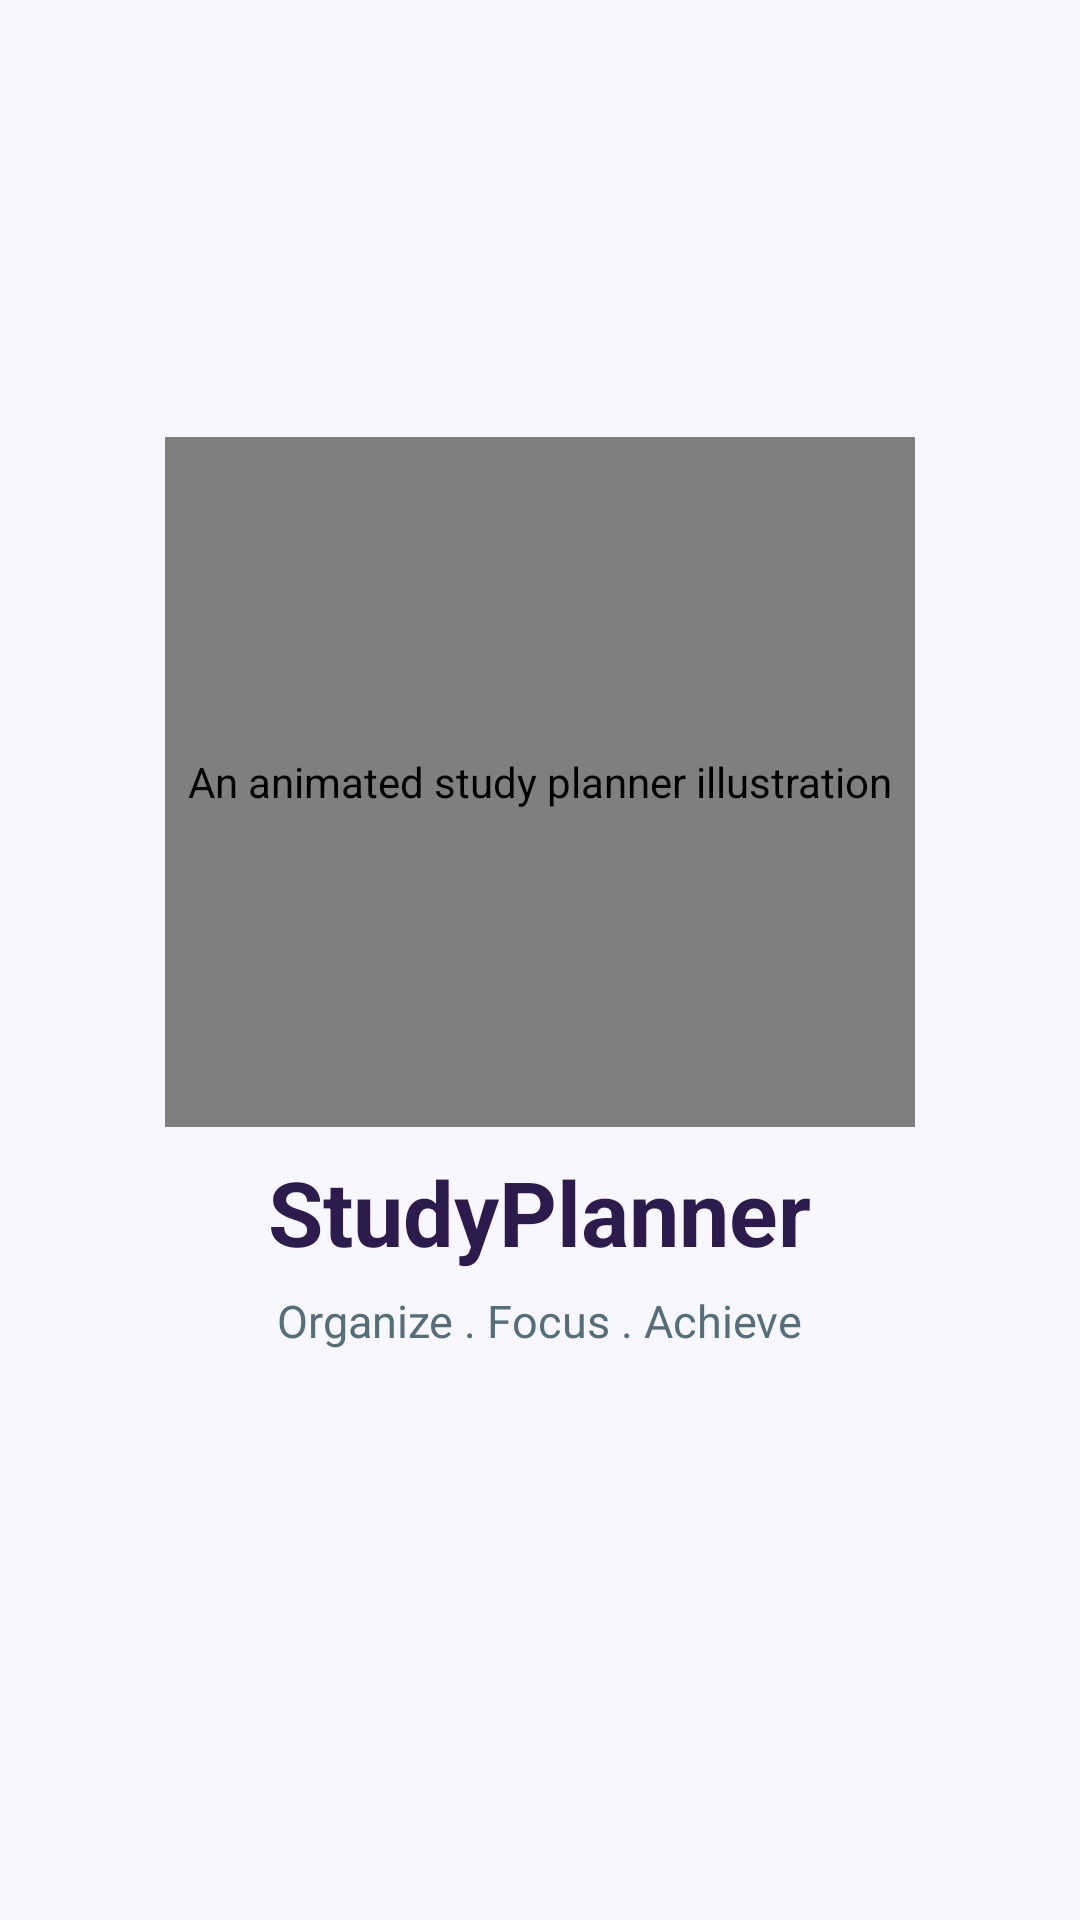

Write the Android layout XML for this screen, with the resource values it uses.
<!-- AndroidManifest.xml: activity theme Theme.StudyPlanner.Splash -->
<!-- res/layout/activity_splash.xml -->
<?xml version="1.0" encoding="utf-8"?>
<androidx.constraintlayout.widget.ConstraintLayout
    xmlns:android="http://schemas.android.com/apk/res/android"
    xmlns:app="http://schemas.android.com/apk/res-auto"
    android:layout_width="match_parent"
    android:layout_height="match_parent"
    android:background="@color/screen_background">

    <LinearLayout
        android:id="@+id/splashContent"
        android:layout_width="match_parent"
        android:layout_height="wrap_content"
        android:gravity="center"
        android:orientation="vertical"
        android:paddingHorizontal="24dp"
        app:layout_constraintBottom_toBottomOf="parent"
        app:layout_constraintTop_toTopOf="parent">

        <com.airbnb.lottie.LottieAnimationView
            android:id="@+id/lottieSplash"
            android:layout_width="250dp"
            android:layout_height="230dp"
            android:contentDescription="@string/splash_animation_description"
            app:lottie_autoPlay="true"
            app:lottie_loop="true"
            app:lottie_rawRes="@raw/study_animation"
            app:lottie_speed="0.9" />

        <TextView
            android:id="@+id/tvSplashTitle"
            android:layout_width="wrap_content"
            android:layout_height="wrap_content"
            android:layout_marginTop="8dp"
            android:text="@string/studyplanner"
            android:textColor="@color/text_primary"
            android:textSize="30sp"
            android:textStyle="bold" />

        <TextView
            android:id="@+id/tvSplashTagline"
            android:layout_width="wrap_content"
            android:layout_height="wrap_content"
            android:layout_marginTop="6dp"
            android:text="@string/organize_focus_achieve"
            android:textColor="@color/text_secondary"
            android:textSize="15sp" />

        <ProgressBar
            android:id="@+id/progressSplash"
            style="?android:attr/progressBarStyleSmall"
            android:layout_width="wrap_content"
            android:layout_height="wrap_content"
            android:layout_marginTop="28dp"
            android:indeterminateTint="#6C4AB6" />

    </LinearLayout>

</androidx.constraintlayout.widget.ConstraintLayout>
<!-- resources referenced by this layout -->
<resources>
  <color name="screen_background">#F8F7FF</color>
  <color name="text_primary">#2D1B4E</color>
  <color name="text_secondary">#546E7A</color>
  <string name="organize_focus_achieve">Organize . Focus . Achieve</string>
  <string name="splash_animation_description">An animated study planner illustration</string>
  <string name="studyplanner">StudyPlanner</string>
  <style name="Theme.StudyPlanner.Splash" parent="Theme.StudyPlanner">
          <item name="android:windowBackground">@color/screen_background</item>
      </style>
  <style name="Theme.StudyPlanner" parent="Base.Theme.StudyPlanner" />
  <style name="Base.Theme.StudyPlanner" parent="Theme.Material3.DayNight.NoActionBar">
          
          
      </style>
</resources>
